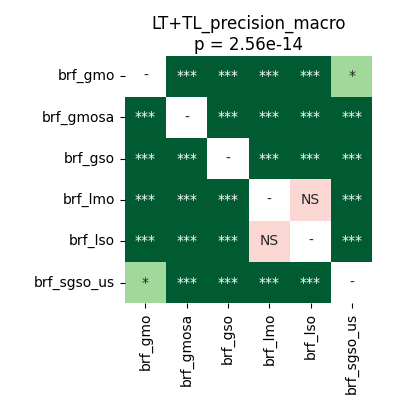

Values plotted in this chart, from the file beside it:
	brf_gmo	brf_gmosa	brf_gso	brf_lmo	brf_lso	brf_sgso_us
brf_gmo	1.0	3.814697265625e-05	3.814697265625e-05	3.814697265625e-05	3.814697265625e-05	0.03106
brf_gmosa	3.814697265625e-05	1.0	3.814697265625e-05	3.814697265625e-05	3.814697265625e-05	3.814697265625e-05
brf_gso	3.814697265625e-05	3.814697265625e-05	1.0	3.814697265625e-05	0.0001056	3.814697265625e-05
brf_lmo	3.814697265625e-05	3.814697265625e-05	3.814697265625e-05	1.0	0.1167	3.814697265625e-05
brf_lso	3.814697265625e-05	3.814697265625e-05	0.0001056	0.1167	1.0	3.814697265625e-05
brf_sgso_us	0.03106	3.814697265625e-05	3.814697265625e-05	3.814697265625e-05	3.814697265625e-05	1.0
